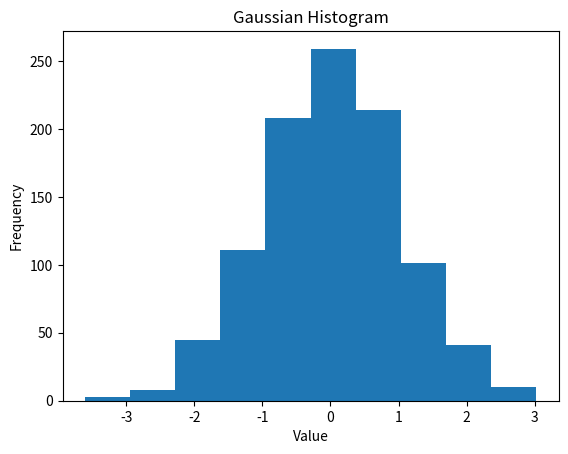

Generate this figure with matplotlib:
"""
Method:         Histogram
Data Variables: quantitative
[redacted]
"""

import matplotlib.pyplot as plt
import numpy as np

def plot_hist(values, title=None, xlabel=None, ylabel=None):
  plt.hist(values)
  plt.title(title)
  plt.xlabel(xlabel)
  plt.ylabel(ylabel)
  plt.show()

plot_hist(np.random.randn(1000), "Gaussian Histogram", "Value", "Frequency")